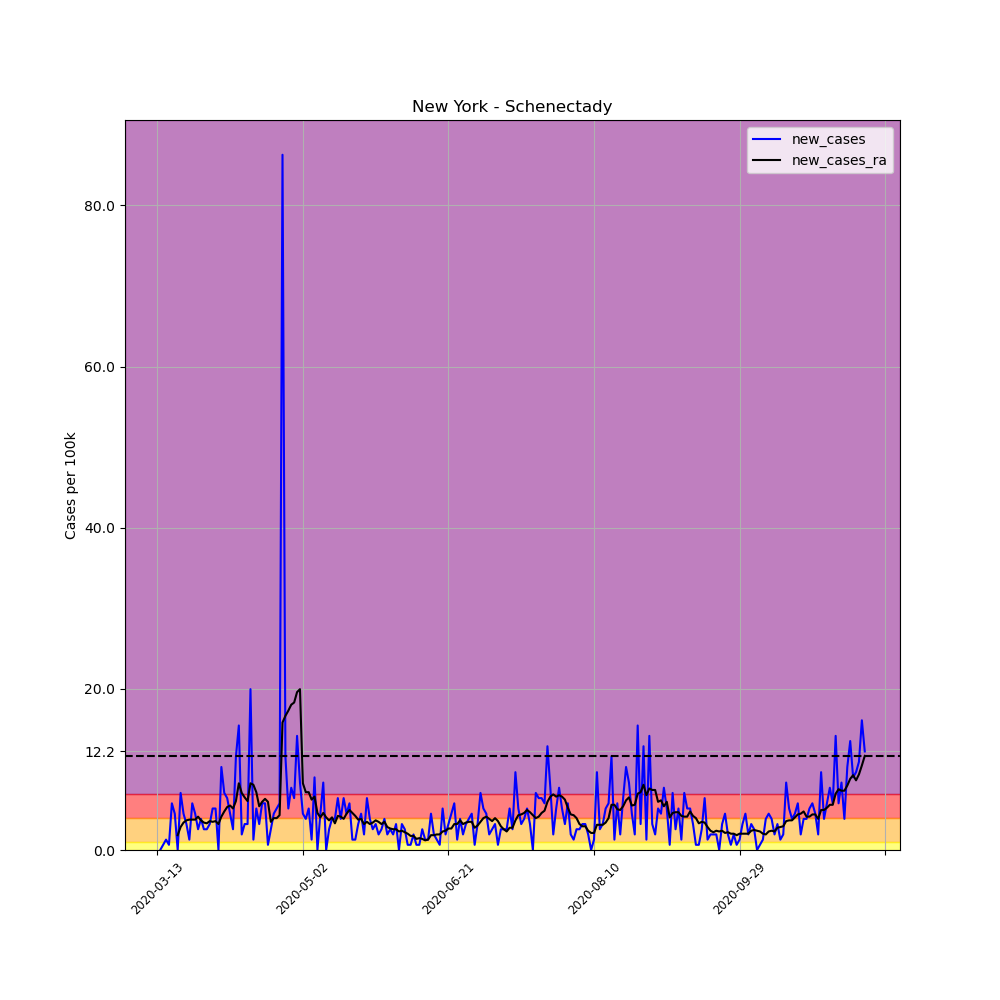

The data file committed next to this chart (first rows):
, date, county, state, fips, cases, deaths, COUNTY, STNAME, CTYNAME, POPESTIMATE2019, per_100k, per_100k_ra, new_cases, new_cases_ra
72109, 2020-03-13, Schenectady, New York, 36093, 1, 0, 93, New York, Schenectady, 155299, 0.6439, , , 
72110, 2020-03-14, Schenectady, New York, 36093, 1, 0, 93, New York, Schenectady, 155299, 0.6439, , 0.0, 
72111, 2020-03-15, Schenectady, New York, 36093, 2, 0, 93, New York, Schenectady, 155299, 1.288, , 0.6439, 
72112, 2020-03-16, Schenectady, New York, 36093, 4, 0, 93, New York, Schenectady, 155299, 2.576, , 1.288, 
72113, 2020-03-17, Schenectady, New York, 36093, 5, 0, 93, New York, Schenectady, 155299, 3.22, , 0.6439, 
72114, 2020-03-18, Schenectady, New York, 36093, 14, 0, 93, New York, Schenectady, 155299, 9.015, , 5.795, 
72115, 2020-03-19, Schenectady, New York, 36093, 21, 0, 93, New York, Schenectady, 155299, 13.52, 4.415, 4.507, 
72116, 2020-03-20, Schenectady, New York, 36093, 21, 0, 93, New York, Schenectady, 155299, 13.52, 6.255, 0.0, 1.84
72117, 2020-03-21, Schenectady, New York, 36093, 32, 0, 93, New York, Schenectady, 155299, 20.61, 9.107, 7.083, 2.852
72118, 2020-03-22, Schenectady, New York, 36093, 39, 0, 93, New York, Schenectady, 155299, 25.11, 12.51, 4.507, 3.404
72119, 2020-03-23, Schenectady, New York, 36093, 44, 0, 93, New York, Schenectady, 155299, 28.33, 16.19, 3.22, 3.68
72120, 2020-03-24, Schenectady, New York, 36093, 46, 0, 93, New York, Schenectady, 155299, 29.62, 19.96, 1.288, 3.772
72121, 2020-03-25, Schenectady, New York, 36093, 55, 0, 93, New York, Schenectady, 155299, 35.42, 23.73, 5.795, 3.772
72122, 2020-03-26, Schenectady, New York, 36093, 62, 0, 93, New York, Schenectady, 155299, 39.92, 27.5, 4.507, 3.772
72123, 2020-03-27, Schenectady, New York, 36093, 66, 0, 93, New York, Schenectady, 155299, 42.5, 31.64, 2.576, 4.139
72124, 2020-03-28, Schenectady, New York, 36093, 72, 0, 93, New York, Schenectady, 155299, 46.36, 35.32, 3.864, 3.68
72125, 2020-03-29, Schenectady, New York, 36093, 76, 0, 93, New York, Schenectady, 155299, 48.94, 38.73, 2.576, 3.404
72126, 2020-03-30, Schenectady, New York, 36093, 80, 0, 93, New York, Schenectady, 155299, 51.51, 42.04, 2.576, 3.312
72127, 2020-03-31, Schenectady, New York, 36093, 85, 0, 93, New York, Schenectady, 155299, 54.73, 45.63, 3.22, 3.588
72128, 2020-04-01, Schenectady, New York, 36093, 93, 0, 93, New York, Schenectady, 155299, 59.88, 49.12, 5.151, 3.496
72129, 2020-04-02, Schenectady, New York, 36093, 101, 5, 93, New York, Schenectady, 155299, 65.04, 52.71, 5.151, 3.588
72130, 2020-04-03, Schenectady, New York, 36093, 101, 5, 93, New York, Schenectady, 155299, 65.04, 55.93, 0.0, 3.22
72131, 2020-04-04, Schenectady, New York, 36093, 117, 6, 93, New York, Schenectady, 155299, 75.34, 60.07, 10.3, 4.139
72132, 2020-04-05, Schenectady, New York, 36093, 128, 7, 93, New York, Schenectady, 155299, 82.42, 64.85, 7.083, 4.783
72133, 2020-04-06, Schenectady, New York, 36093, 138, 7, 93, New York, Schenectady, 155299, 88.86, 70.19, 6.439, 5.335
72134, 2020-04-07, Schenectady, New York, 36093, 145, 8, 93, New York, Schenectady, 155299, 93.37, 75.71, 4.507, 5.519
72135, 2020-04-08, Schenectady, New York, 36093, 149, 9, 93, New York, Schenectady, 155299, 95.94, 80.86, 2.576, 5.151
72136, 2020-04-09, Schenectady, New York, 36093, 167, 9, 93, New York, Schenectady, 155299, 107.5, 86.93, 11.59, 6.071
72137, 2020-04-10, Schenectady, New York, 36093, 191, 9, 93, New York, Schenectady, 155299, 123, 95.21, 15.45, 8.279
72138, 2020-04-11, Schenectady, New York, 36093, 194, 10, 93, New York, Schenectady, 155299, 124.9, 102.3, 1.932, 7.083
72139, 2020-04-12, Schenectady, New York, 36093, 199, 12, 93, New York, Schenectady, 155299, 128.1, 108.8, 3.22, 6.531
72140, 2020-04-13, Schenectady, New York, 36093, 204, 12, 93, New York, Schenectady, 155299, 131.4, 114.9, 3.22, 6.071
72141, 2020-04-14, Schenectady, New York, 36093, 235, 12, 93, New York, Schenectady, 155299, 151.3, 123.2, 19.96, 8.279
72142, 2020-04-15, Schenectady, New York, 36093, 237, 16, 93, New York, Schenectady, 155299, 152.6, 131.3, 1.288, 8.095
72143, 2020-04-16, Schenectady, New York, 36093, 245, 17, 93, New York, Schenectady, 155299, 157.8, 138.4, 5.151, 7.175
72144, 2020-04-17, Schenectady, New York, 36093, 250, 17, 93, New York, Schenectady, 155299, 161, 143.9, 3.22, 5.427
72145, 2020-04-18, Schenectady, New York, 36093, 259, 17, 93, New York, Schenectady, 155299, 166.8, 149.8, 5.795, 5.979
72146, 2020-04-19, Schenectady, New York, 36093, 268, 18, 93, New York, Schenectady, 155299, 172.6, 156.2, 5.795, 6.347
72147, 2020-04-20, Schenectady, New York, 36093, 269, 18, 93, New York, Schenectady, 155299, 173.2, 162.2, 0.6439, 5.979
72148, 2020-04-21, Schenectady, New York, 36093, 273, 18, 93, New York, Schenectady, 155299, 175.8, 165.7, 2.576, 3.496
72149, 2020-04-22, Schenectady, New York, 36093, 280, 19, 93, New York, Schenectady, 155299, 180.3, 169.6, 4.507, 3.956
72150, 2020-04-23, Schenectady, New York, 36093, 288, 20, 93, New York, Schenectady, 155299, 185.4, 173.6, 5.151, 3.956
72151, 2020-04-24, Schenectady, New York, 36093, 297, 20, 93, New York, Schenectady, 155299, 191.2, 177.9, 5.795, 4.323
72152, 2020-04-25, Schenectady, New York, 36093, 431, 21, 93, New York, Schenectady, 155299, 277.5, 193.7, 86.29, 15.82
72153, 2020-04-26, Schenectady, New York, 36093, 449, 22, 93, New York, Schenectady, 155299, 289.1, 210.4, 11.59, 16.65
72154, 2020-04-27, Schenectady, New York, 36093, 457, 22, 93, New York, Schenectady, 155299, 294.3, 227.7, 5.151, 17.29
72155, 2020-04-28, Schenectady, New York, 36093, 469, 25, 93, New York, Schenectady, 155299, 302, 245.7, 7.727, 18.03
72156, 2020-04-29, Schenectady, New York, 36093, 479, 25, 93, New York, Schenectady, 155299, 308.4, 264, 6.439, 18.31
72157, 2020-04-30, Schenectady, New York, 36093, 501, 25, 93, New York, Schenectady, 155299, 322.6, 283.6, 14.17, 19.59
72158, 2020-05-01, Schenectady, New York, 36093, 514, 25, 93, New York, Schenectady, 155299, 331, 303.6, 8.371, 19.96
72159, 2020-05-02, Schenectady, New York, 36093, 521, 25, 93, New York, Schenectady, 155299, 335.5, 311.8, 4.507, 8.279
72160, 2020-05-03, Schenectady, New York, 36093, 527, 25, 93, New York, Schenectady, 155299, 339.3, 319, 3.864, 7.175
72161, 2020-05-04, Schenectady, New York, 36093, 535, 25, 93, New York, Schenectady, 155299, 344.5, 326.2, 5.151, 7.175
72162, 2020-05-05, Schenectady, New York, 36093, 537, 26, 93, New York, Schenectady, 155299, 345.8, 332.4, 1.288, 6.255
72163, 2020-05-06, Schenectady, New York, 36093, 551, 26, 93, New York, Schenectady, 155299, 354.8, 339.1, 9.015, 6.623
72164, 2020-05-07, Schenectady, New York, 36093, 551, 26, 93, New York, Schenectady, 155299, 354.8, 343.7, 0.0, 4.599
72165, 2020-05-08, Schenectady, New York, 36093, 558, 26, 93, New York, Schenectady, 155299, 359.3, 347.7, 4.507, 4.047
72166, 2020-05-09, Schenectady, New York, 36093, 571, 26, 93, New York, Schenectady, 155299, 367.7, 352.3, 8.371, 4.599
72167, 2020-05-10, Schenectady, New York, 36093, 571, 26, 93, New York, Schenectady, 155299, 367.7, 356.4, 0.0, 4.047
72168, 2020-05-11, Schenectady, New York, 36093, 575, 26, 93, New York, Schenectady, 155299, 370.3, 360, 2.576, 3.68
... 184 more rows
